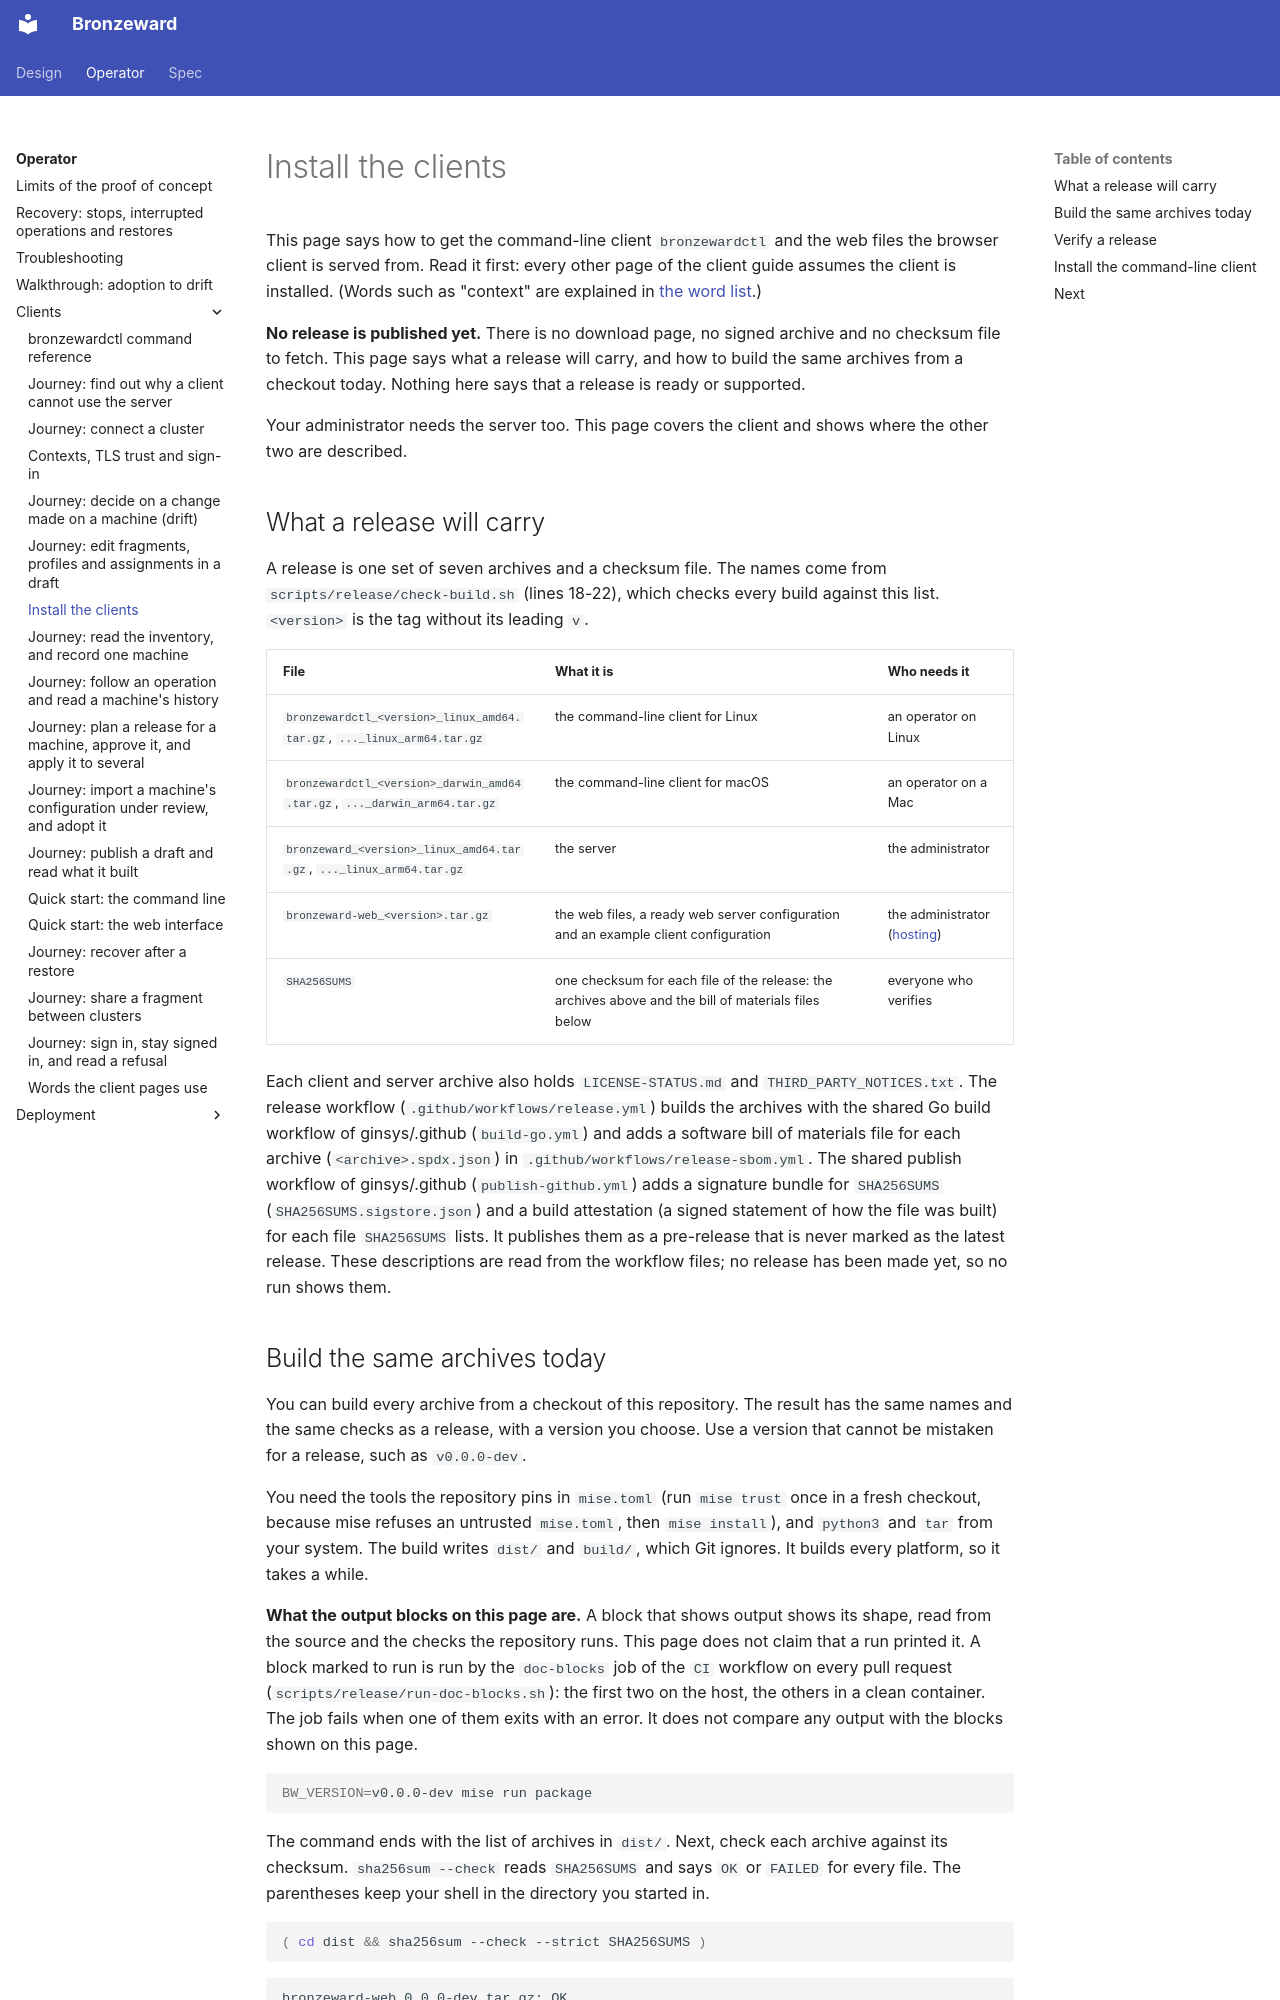

repository: ginsys/bronzeward · page: operator/clients/install/index.html · generator: mkdocs

# Install the clients

This page says how to get the command-line client `bronzewardctl` and the web files the browser
client is served from. Read it first: every other page of the client guide assumes the client is
installed. (Words such as "context" are explained in [the word list](terms.md).)

**No release is published yet.** There is no download page, no signed archive and no checksum file
to fetch. This page says what a release will carry, and how to build the same archives from a
checkout today. Nothing here says that a release is ready or supported.

Your administrator needs the server too. This page covers the client and shows where the other
two are described.

## What a release will carry

A release is one set of seven archives and a checksum file. The names come from
`scripts/release/check-build.sh` (lines 18-22), which checks every build against this list.
`<version>` is the tag without its leading `v`.

| File | What it is | Who needs it |
|---|---|---|
| `bronzewardctl_<version>_linux_amd64.tar.gz`, `..._linux_arm64.tar.gz` | the command-line client for Linux | an operator on Linux |
| `bronzewardctl_<version>_darwin_amd64.tar.gz`, `..._darwin_arm64.tar.gz` | the command-line client for macOS | an operator on a Mac |
| `bronzeward_<version>_linux_amd64.tar.gz`, `..._linux_arm64.tar.gz` | the server | the administrator |
| `bronzeward-web_<version>.tar.gz` | the web files, a ready web server configuration and an example client configuration | the administrator ([hosting](../deployment/hosting.md)) |
| `SHA256SUMS` | one checksum for each file of the release: the archives above and the bill of materials files below | everyone who verifies |

Each client and server archive also holds `LICENSE-STATUS.md` and `THIRD_PARTY_NOTICES.txt`.
The release workflow (`.github/workflows/release.yml`) builds the archives with the shared Go build
workflow of ginsys/.github (`build-go.yml`) and adds a software bill of materials file for each
archive (`<archive>.spdx.json`) in `.github/workflows/release-sbom.yml`. The shared publish
workflow of ginsys/.github (`publish-github.yml`) adds a signature bundle for `SHA256SUMS`
(`SHA256SUMS.sigstore.json`) and a build attestation (a signed statement of how the file was built)
for each file `SHA256SUMS` lists. It publishes them as a pre-release that is never marked as the
latest release. These descriptions are read from the workflow files; no release has been made yet, so
no run shows them.
